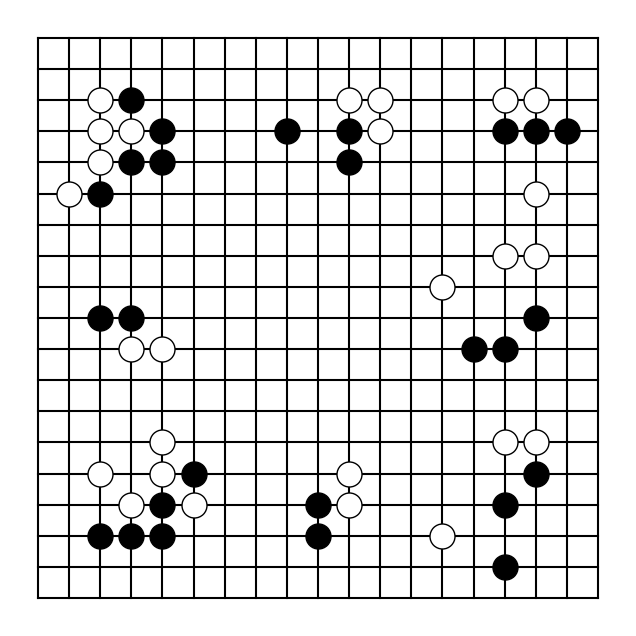

Recreate this plot in Python.
# ----------------------------------------------------
# IMPORTS
from pprint import pprint
import numpy as np
import matplotlib.pyplot as plt

# ----------------------------------------------------
# SETUP

message = "GUSSINI"
message = message.upper()
message = message.ljust(8, "0")
if len(message) > 8:
    raise Exception('Message is too long')

board = np.array([[0 for _ in range(19)] for _ in range(19)])

# ----------------------------------------------------
# ALPHABETS

cornerAlphabet = np.array([
   [[0, 0, 0, 0, 0, 0], # A
    [0, 0, 0, 0, 0, 0],
    [1, 0, 0, 1, 2, 0],
    [0, 0, 1, 2, 2, 0],
    [0, 0, 1, 1, 2, 0],
    [0, 0, 0, 2, 0, 0]],

   [[0, 0, 0, 0, 0, 0], # B
    [0, 0, 0, 0, 0, 0],
    [1, 0, 0, 1, 2, 0],
    [0, 0, 1, 2, 2, 0],
    [0, 0, 2, 1, 1, 0],
    [0, 0, 2, 2, 1, 0]],

   [[0, 0, 0, 0, 0, 0], # C
    [0, 0, 0, 0, 0, 0],
    [1, 0, 0, 1, 0, 0],
    [0, 0, 1, 0, 2, 0],
    [0, 0, 2, 0, 0, 0],
    [0, 0, 0, 2, 0, 0]],

   [[0, 0, 0, 0, 0, 0], # D
    [0, 0, 0, 0, 0, 0],
    [1, 0, 0, 2, 0, 0],
    [0, 0, 1, 0, 0, 0],
    [0, 0, 0, 1, 0, 0],
    [0, 0, 2, 2, 0, 0]],

   [[0, 0, 0, 0, 0, 0], # E
    [0, 0, 0, 2, 0, 0],
    [0, 2, 0, 0, 0, 0],
    [0, 0, 0, 1, 0, 0],
    [0, 0, 1, 0, 0, 0],
    [0, 0, 0, 0, 0, 0]],

   [[0, 0, 0, 0, 0, 0], # F
    [0, 0, 0, 0, 0, 0],
    [0, 2, 0, 0, 0, 0],
    [0, 0, 0, 1, 0, 0],
    [2, 0, 0, 0, 0, 0],
    [0, 0, 1, 0, 0, 0]],

   [[0, 0, 0, 0, 0, 0], # G
    [0, 0, 0, 0, 0, 0],
    [2, 1, 0, 0, 0, 0],
    [0, 2, 0, 1, 0, 0],
    [0, 0, 0, 0, 0, 0],
    [0, 0, 0, 0, 0, 0]],

   [[0, 0, 0, 0, 0, 0], # H
    [0, 0, 0, 0, 0, 0],
    [0, 1, 1, 1, 0, 0],
    [2, 2, 2, 1, 0, 0],
    [0, 0, 0, 2, 0, 0],
    [0, 0, 0, 0, 0, 0]],

   [[0, 0, 0, 0, 0, 0], # I
    [0, 0, 0, 0, 0, 0],
    [1, 1, 1, 1, 0, 0],
    [0, 2, 2, 1, 2, 0],
    [0, 0, 0, 2, 0, 0],
    [0, 0, 2, 0, 0, 0]],

   [[0, 0, 0, 0, 0, 0], # J
    [0, 0, 0, 0, 0, 0],
    [0, 0, 2, 2, 1, 0],
    [0, 2, 0, 1, 0, 0],
    [0, 0, 0, 0, 0, 0],
    [0, 0, 0, 1, 0, 0]],

   [[0, 0, 0, 0, 0, 0], # K
    [0, 0, 0, 0, 0, 0],
    [0, 2, 2, 0, 0, 0],
    [1, 1, 0, 0, 2, 0],
    [0, 0, 0, 1, 0, 0],
    [0, 0, 0, 0, 0, 0]],

   [[0, 0, 0, 0, 0, 0], # L
    [0, 0, 1, 0, 1, 0],
    [1, 2, 1, 2, 2, 0],
    [0, 0, 2, 1, 1, 0],
    [0, 0, 2, 2, 1, 0],
    [0, 0, 2, 1, 0, 0]],

   [[0, 0, 0, 0, 0, 0], # M
    [0, 0, 0, 0, 0, 0],
    [2, 2, 2, 0, 0, 0],
    [1, 1, 0, 0, 0, 0],
    [0, 0, 0, 1, 0, 0],
    [0, 0, 0, 0, 0, 0]],

   [[0, 0, 0, 0, 0, 0], # N
    [0, 0, 0, 0, 0, 0],
    [0, 1, 1, 1, 0, 0],
    [2, 1, 2, 0, 0, 0],
    [1, 2, 0, 2, 0, 0],
    [0, 2, 0, 0, 0, 0]],

   [[0, 0, 0, 0, 0, 0], # O
    [0, 2, 0, 0, 0, 0],
    [0, 1, 2, 2, 0, 0],
    [0, 0, 1, 1, 0, 0],
    [0, 0, 0, 0, 0, 0],
    [0, 0, 0, 0, 0, 0]],

   [[0, 0, 0, 0, 0, 0], # P
    [0, 2, 0, 0, 2, 0],
    [0, 1, 0, 2, 0, 0],
    [0, 0, 1, 1, 2, 0],
    [0, 0, 0, 0, 1, 0],
    [0, 0, 0, 0, 0, 0]],

   [[0, 0, 0, 0, 0, 0], # Q
    [0, 2, 2, 0, 2, 0],
    [1, 0, 1, 2, 0, 0],
    [0, 0, 1, 1, 2, 0],
    [0, 0, 0, 0, 1, 0],
    [0, 0, 0, 0, 0, 0]],

   [[0, 0, 0, 0, 0, 0], # R
    [2, 2, 0, 0, 0, 0],
    [1, 1, 2, 2, 2, 0],
    [0, 0, 1, 1, 2, 0],
    [0, 0, 0, 1, 1, 0],
    [0, 1, 0, 2, 0, 0]],

   [[0, 0, 0, 0, 0, 0], # S
    [0, 0, 0, 0, 0, 0],
    [2, 1, 0, 0, 0, 0],
    [2, 0, 1, 0, 1, 0],
    [0, 0, 0, 0, 0, 0],
    [0, 0, 0, 2, 0, 0]],

   [[0, 0, 0, 0, 0, 0], # T
    [0, 0, 0, 0, 0, 0],
    [2, 0, 2, 2, 0, 0],
    [0, 0, 1, 1, 1, 0],
    [0, 1, 0, 0, 0, 0],
    [0, 0, 0, 2, 0, 0]],

   [[0, 0, 0, 0, 0, 0], # U
    [0, 0, 0, 0, 0, 0],
    [0, 0, 2, 2, 0, 0],
    [0, 0, 1, 1, 1, 0],
    [0, 0, 0, 0, 0, 0],
    [0, 0, 0, 2, 0, 0]],

   [[0, 0, 0, 0, 0, 0], # V
    [0, 0, 0, 0, 0, 0],
    [0, 0, 0, 1, 0, 0],
    [0, 0, 2, 1, 0, 0],
    [0, 0, 2, 1, 0, 0],
    [0, 0, 2, 0, 0, 0]],

   [[0, 0, 0, 0, 0, 0], # W
    [0, 0, 0, 0, 0, 0],
    [1, 0, 0, 1, 0, 0],
    [0, 0, 1, 2, 0, 0],
    [0, 0, 0, 2, 0, 0],
    [0, 0, 2, 0, 0, 0]],

   [[0, 0, 0, 0, 0, 0], # X
    [0, 0, 0, 0, 0, 0],
    [0, 2, 0, 0, 0, 0],
    [0, 0, 0, 1, 0, 0],
    [0, 0, 0, 0, 0, 0],
    [0, 0, 0, 0, 0, 0]],

   [[0, 0, 0, 0, 0, 0], # Y
    [0, 0, 0, 0, 0, 0],
    [0, 0, 0, 0, 0, 0],
    [0, 0, 1, 0, 0, 0],
    [0, 0, 0, 0, 0, 0],
    [0, 0, 0, 2, 0, 0]],

   [[0, 0, 0, 0, 0, 0], # Z
    [0, 0, 0, 0, 0, 0],
    [0, 0, 1, 2, 0, 0],
    [0, 0, 0, 2, 0, 0],
    [0, 1, 0, 0, 0, 0],
    [0, 0, 0, 0, 0, 0]],

   [[0, 0, 0, 0, 0, 0], # Space
    [2, 0, 0, 0, 0, 0],
    [1, 2, 2, 2, 0, 0],
    [0, 1, 1, 1, 0, 0],
    [0, 0, 0, 0, 0, 0],
    [0, 0, 0, 0, 0, 0]],

   [[0, 0, 0, 0, 0, 0], # Filler
    [2, 0, 0, 0, 0, 0],
    [1, 2, 2, 2, 0, 0],
    [0, 1, 2, 1, 0, 0],
    [0, 1, 1, 0, 0, 0],
    [0, 0, 0, 0, 0, 0]]
])

edgeAlphabet = np.array([
   [[0, 0, 0, 0, 0], # A
    [0, 0, 0, 0, 0],
    [0, 0, 0, 0, 0],
    [1, 0, 0, 1, 0],
    [0, 0, 2, 2, 0],
    [0, 0, 0, 0, 0]],

   [[0, 0, 0, 0, 0], # B
    [0, 0, 0, 0, 0],
    [0, 0, 0, 0, 0],
    [1, 2, 0, 1, 0],
    [0, 2, 0, 0, 0],
    [0, 0, 0, 0, 0]],

   [[0, 0, 0, 0, 0], # C
    [0, 0, 0, 0, 0],
    [0, 0, 0, 0, 0],
    [1, 0, 0, 2, 0],
    [0, 0, 0, 0, 0],
    [0, 0, 0, 0, 0]],

   [[0, 0, 0, 0, 0], # D
    [0, 0, 0, 0, 0],
    [0, 0, 0, 1, 0],
    [1, 0, 2, 2, 0],
    [0, 0, 0, 0, 0],
    [0, 0, 0, 0, 0]],

   [[0, 0, 0, 0, 0], # E
    [0, 0, 0, 0, 0],
    [0, 0, 2, 1, 0],
    [1, 0, 2, 0, 0],
    [0, 0, 0, 0, 0],
    [0, 0, 0, 0, 0]],

   [[0, 0, 0, 0, 0], # F
    [0, 0, 0, 0, 0],
    [0, 1, 0, 1, 0],
    [1, 0, 0, 0, 0],
    [2, 2, 0, 0, 0],
    [0, 0, 0, 0, 0]],

   [[0, 0, 0, 0, 0], # G
    [0, 0, 0, 0, 0],
    [0, 0, 0, 2, 2],
    [0, 1, 0, 1, 2],
    [0, 0, 0, 1, 0],
    [0, 0, 0, 0, 0]],

   [[0, 0, 0, 0, 0], # H
    [0, 0, 0, 0, 0],
    [0, 0, 0, 0, 0],
    [0, 1, 1, 0, 1],
    [0, 2, 2, 2, 0],
    [0, 0, 0, 0, 0]],

   [[0, 0, 0, 0, 0], # I
    [0, 0, 0, 0, 0],
    [0, 0, 1, 0, 0],
    [0, 2, 1, 0, 0],
    [0, 2, 0, 0, 0],
    [0, 0, 0, 0, 0]],

   [[0, 0, 0, 0, 0], # J
    [0, 0, 0, 0, 0],
    [0, 0, 0, 0, 0],
    [2, 0, 1, 0, 0],
    [0, 0, 0, 0, 0],
    [0, 0, 0, 0, 0]],

   [[0, 0, 0, 0, 0], # K
    [0, 0, 0, 0, 0],
    [0, 0, 1, 0, 0],
    [0, 0, 0, 1, 0],
    [0, 0, 2, 2, 0],
    [0, 0, 0, 0, 0]],

   [[0, 1, 2, 2, 0], # L
    [1, 0, 1, 2, 0],
    [0, 0, 1, 2, 0],
    [0, 0, 0, 2, 0],
    [0, 1, 0, 0, 0],
    [0, 0, 0, 0, 0]],

   [[0, 2, 2, 1, 0], # M
    [0, 2, 1, 0, 1],
    [0, 2, 1, 0, 0],
    [0, 2, 0, 0, 0],
    [0, 0, 0, 1, 0],
    [0, 0, 0, 0, 0]],

   [[0, 0, 0, 0, 0], # N
    [0, 0, 0, 0, 0],
    [0, 1, 0, 0, 2],
    [0, 0, 0, 0, 0],
    [0, 1, 0, 2, 0],
    [0, 0, 0, 0, 0]],

   [[0, 0, 0, 0, 0], # O
    [0, 0, 0, 0, 0],
    [0, 2, 0, 0, 1],
    [2, 0, 1, 0, 0],
    [0, 0, 0, 0, 0],
    [0, 0, 0, 0, 0]],

   [[0, 0, 0, 0, 0], # P
    [0, 0, 0, 0, 1],
    [1, 2, 0, 0, 0],
    [1, 2, 0, 2, 2],
    [0, 1, 0, 0, 2],
    [0, 2, 0, 0, 0]],

   [[0, 0, 0, 0, 0], # Q
    [0, 0, 0, 0, 0],
    [0, 0, 1, 0, 0],
    [0, 0, 0, 0, 0],
    [0, 0, 2, 0, 0],
    [0, 0, 0, 0, 0]],

   [[0, 0, 0, 0, 0], # R
    [0, 0, 0, 2, 0],
    [1, 0, 2, 0, 2],
    [1, 0, 0, 0, 0],
    [1, 0, 0, 0, 0],
    [0, 0, 0, 0, 0]],

   [[0, 0, 0, 0, 0], # S
    [0, 0, 0, 0, 0],
    [2, 0, 1, 0, 0],
    [2, 0, 0, 1, 0],
    [0, 0, 0, 1, 0],
    [0, 2, 0, 0, 0]],

   [[0, 0, 0, 0, 0], # T
    [0, 0, 1, 0, 0],
    [2, 0, 0, 0, 0],
    [2, 0, 1, 0, 0],
    [0, 0, 0, 0, 0],
    [2, 1, 0, 0, 0]],

   [[0, 0, 0, 0, 0], # U
    [0, 0, 0, 0, 0],
    [0, 0, 0, 2, 2],
    [0, 0, 1, 0, 1],
    [0, 0, 0, 0, 0],
    [0, 0, 0, 0, 0]],

   [[0, 0, 0, 0, 0], # V
    [0, 0, 0, 0, 0],
    [0, 0, 2, 0, 0],
    [0, 0, 0, 0, 0],
    [0, 0, 1, 0, 0],
    [0, 0, 0, 0, 0]],

   [[0, 0, 0, 0, 0], # W
    [0, 0, 0, 0, 0],
    [1, 2, 2, 0, 0],
    [0, 1, 0, 0, 0],
    [0, 0, 0, 0, 0],
    [0, 0, 0, 0, 0]],

   [[0, 0, 0, 0, 0], # X
    [0, 0, 0, 0, 0],
    [1, 2, 2, 0, 0],
    [0, 1, 2, 0, 0],
    [0, 1, 2, 0, 0],
    [0, 1, 0, 0, 0]],

   [[0, 0, 0, 0, 0], # Y
    [0, 0, 0, 0, 0],
    [0, 0, 0, 1, 0],
    [0, 2, 0, 1, 0],
    [0, 0, 0, 2, 0],
    [0, 0, 0, 0, 0]],

   [[0, 0, 0, 0, 0], # Z
    [0, 0, 1, 1, 0],
    [0, 1, 1, 2, 0],
    [0, 2, 2, 0, 2],
    [0, 0, 0, 0, 0],
    [0, 0, 0, 0, 0]],

   [[0, 0, 0, 0, 0], # Space
    [2, 1, 0, 0, 2],
    [2, 1, 0, 0, 0],
    [2, 0, 1, 1, 0],
    [0, 0, 0, 0, 0],
    [0, 0, 0, 0, 0]],

   [[0, 0, 0, 0, 0], # Filler
    [2, 1, 0, 2, 0],
    [2, 1, 0, 0, 0],
    [2, 0, 1, 1, 0],
    [0, 0, 0, 0, 0],
    [0, 0, 0, 0, 0]]
])

# ----------------------------------------------------
# FUNCTIONS

def insertCorner(board, shape):
    board[0:6, 13:19] = shape
    return board

def insertEdge(board, shape):
    board[0:6, 7:12] = shape
    return board

def insert_message(board, message):
    global cornerAlphabet, edgeAlphabet

    message = list(message.upper())
    
    counter = 0
    for i, c in enumerate(message):
        if message[i] == " ":
            message[i] = 26
        elif message[i] == "0":
            message[i] = 27
        else:
            message[i] = ord(c) - ord("A")
        
        if i % 2 == 0:
            board = insertEdge(board, edgeAlphabet[message[i]])
        else:
            board = insertCorner(board, cornerAlphabet[message[i]])
            board = np.rot90(board, k=1)
            counter += 1

    return np.rot90(board, k=-counter)

# ----------------------------------------------------
# INSERT MESSAGE IN BOARD

board = insert_message(board, message)
pprint(board)
# ----------------------------------------------------
# DECODE

def undoSub(board):
    global cornerAlphabet, edgeAlphabet

    message = ""
    for i in range(4):
        edge_slice = board[0:6, 7:12]
        for i, shape in enumerate(edgeAlphabet):
            if np.array_equal(edge_slice, shape):
                message += chr(i + ord("A")) if i < 26 else " "
                break

        corner_slice = board[0:6, 13:19]
        for i, shape in enumerate(cornerAlphabet):
            if np.array_equal(corner_slice, shape):
                message += chr(i + ord("A")) if i < 26 else " "
                break

        board = np.rot90(board, k=1)

    return message

print(undoSub(board))

# ----------------------------------------------------
# SHOW GO BOARD

size = board.shape[0]
fig, ax = plt.subplots(figsize=(8, 8))
ax.axis('off')
ax.set_aspect('equal')

# Draw grid lines
for i in range(size):
    ax.plot([0, size - 1], [i, i], color='black')
    ax.plot([i, i], [0, size - 1], color='black')

# Draw stones
for i in range(size):
    for j in range(size):
        if board[i, j] == 1:
            ax.plot(j, size - 1 - i, 'ko', markersize=18)
        elif board[i, j] == 2:
            ax.plot(j, size - 1 - i, 'wo', markersize=18, markeredgecolor='black')
plt.show()
